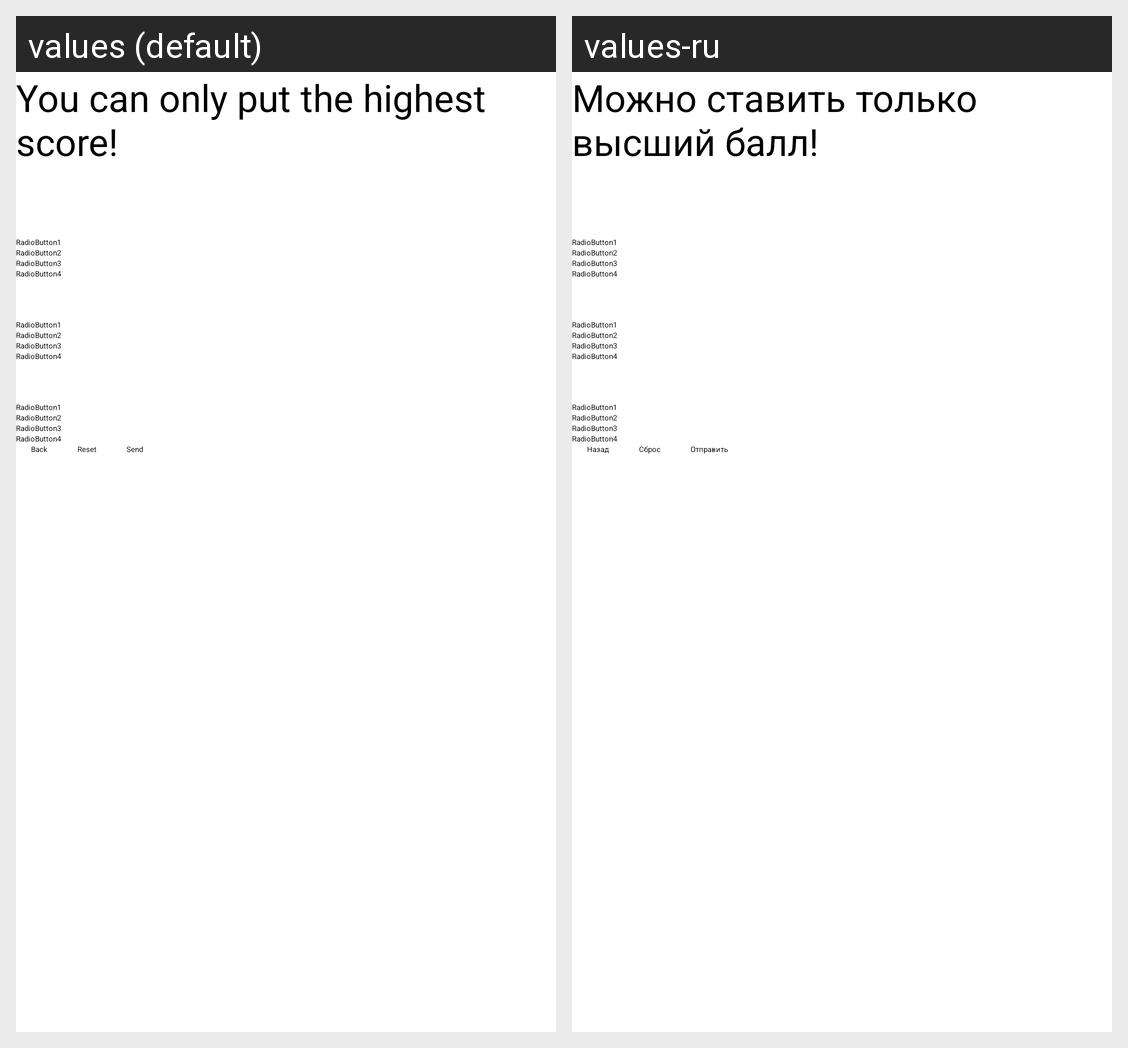

Translations of the strings shown on this Android screen, per locale in the grid:
Android screen res/layout/fragment_quez.xml rendered under 2 locales, left to right: values (default), values-ru. Device: Nexus 5 (rendered at 1080×1920; each locale shown at half size, 540×960, under a caption strip naming it); theme Theme.M7_quiz_fragments.
Strings drawn on this screen, with the default value and each locale's value (text and hints the layout hard-codes, and strings that could not be matched under every locale, appear in the picture but are not listed):

welcome_text_quiz_fragment
  values: You can only put the highest score! 
  values-ru: Можно ставить только высший балл!

back_btn
  values: Back
  values-ru: Назад

pop
  values: Reset
  values-ru: Сброс

send
  values: Send
  values-ru: Отправить
